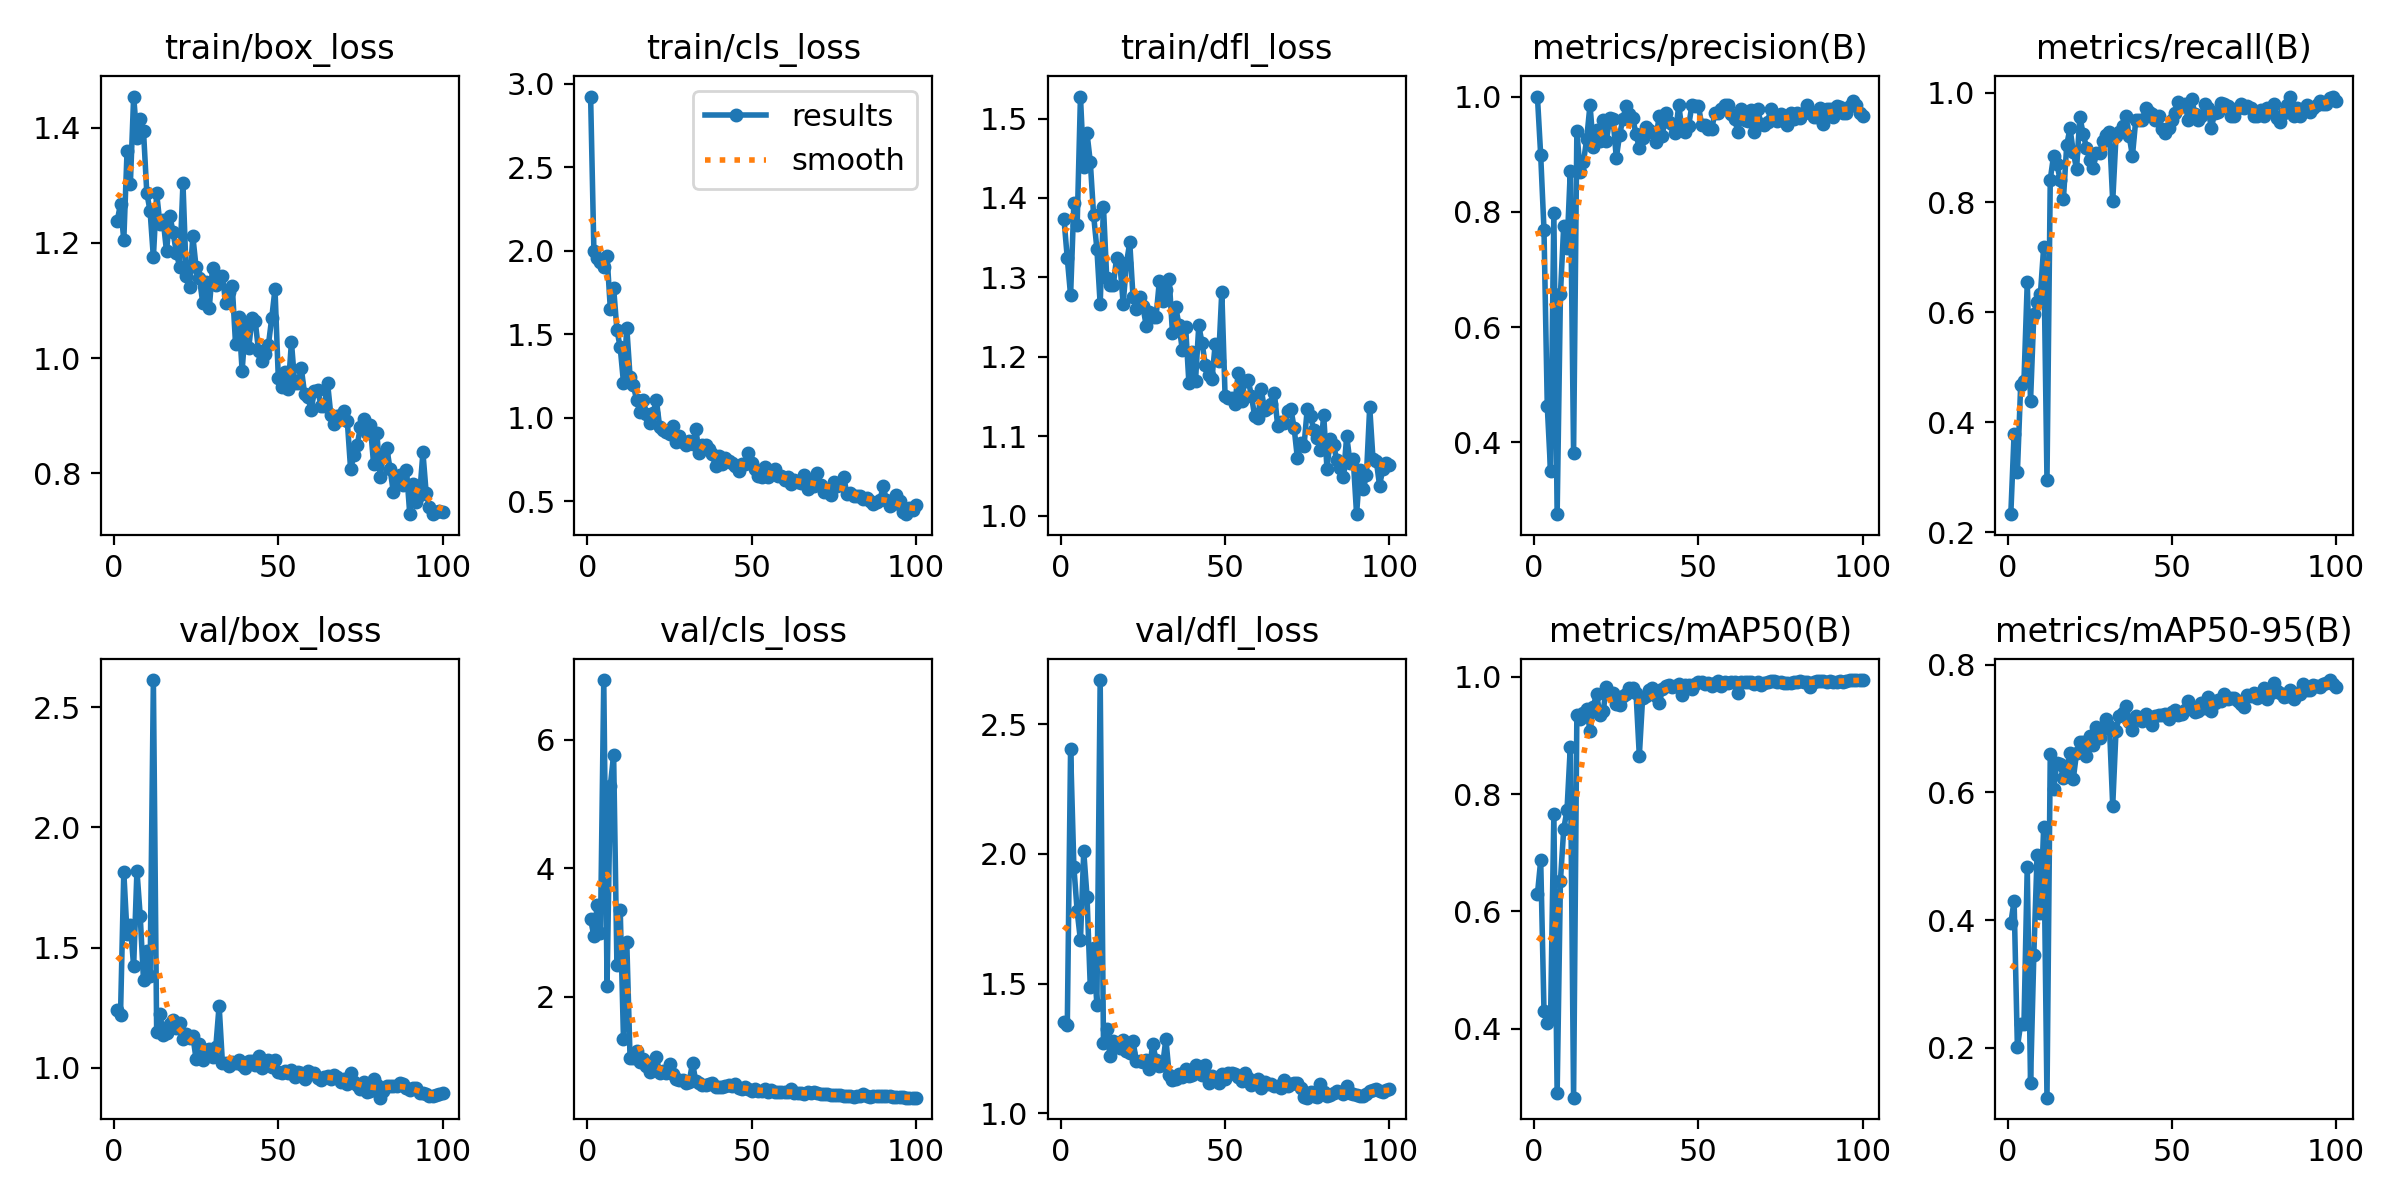

The data file committed next to this chart (first rows):
epoch, train/box_loss, train/cls_loss, train/dfl_loss, metrics/precision(B), metrics/recall(B), metrics/mAP50(B), metrics/mAP50-95(B), val/box_loss, val/cls_loss, val/dfl_loss, lr/pg0, lr/pg1, lr/pg2
1, 1.238, 2.924, 1.373, 1, 0.2328, 0.6291, 0.3956, 1.239, 3.206, 1.351, 0.0004, 0.0004, 0.0004
2, 1.268, 1.996, 1.324, 0.8979, 0.3795, 0.6871, 0.4304, 1.218, 2.942, 1.34, 0.0008119, 0.0008119, 0.0008119
3, 1.204, 1.955, 1.277, 0.7684, 0.3094, 0.4299, 0.201, 1.814, 3.432, 2.405, 0.001215, 0.001215, 0.001215
4, 1.36, 1.933, 1.394, 0.4626, 0.4676, 0.4096, 0.2378, 1.555, 2.999, 1.949, 0.001611, 0.001611, 0.001611
5, 1.303, 1.902, 1.366, 0.3497, 0.4748, 0.4179, 0.2374, 1.592, 6.934, 1.779, 0.001921, 0.001921, 0.001921
6, 1.454, 1.968, 1.528, 0.7983, 0.6548, 0.7658, 0.4841, 1.421, 2.167, 1.666, 0.001921, 0.001921, 0.001921
7, 1.383, 1.651, 1.438, 0.2751, 0.4389, 0.2901, 0.1448, 1.82, 5.289, 2.01, 0.001901, 0.001901, 0.001901
8, 1.416, 1.777, 1.481, 0.6567, 0.5971, 0.652, 0.346, 1.631, 5.771, 1.835, 0.001881, 0.001881, 0.001881
9, 1.394, 1.526, 1.445, 0.7757, 0.6187, 0.7402, 0.5024, 1.364, 2.496, 1.485, 0.001861, 0.001861, 0.001861
10, 1.287, 1.421, 1.379, 0.737, 0.6331, 0.7727, 0.4106, 1.486, 3.358, 1.635, 0.001842, 0.001842, 0.001842
11, 1.255, 1.208, 1.336, 0.8703, 0.7194, 0.8796, 0.5464, 1.382, 1.337, 1.416, 0.001822, 0.001822, 0.001822
12, 1.175, 1.54, 1.266, 0.3816, 0.295, 0.2827, 0.1222, 2.613, 2.849, 2.67, 0.001802, 0.001802, 0.001802
13, 1.286, 1.245, 1.389, 0.9398, 0.8417, 0.9341, 0.66, 1.147, 1.046, 1.271, 0.001782, 0.001782, 0.001782
14, 1.233, 1.194, 1.299, 0.8697, 0.8849, 0.9278, 0.6056, 1.225, 1.042, 1.326, 0.001762, 0.001762, 0.001762
15, 1.239, 1.105, 1.291, 0.8859, 0.8705, 0.9387, 0.6459, 1.138, 1.152, 1.221, 0.001743, 0.001743, 0.001743
16, 1.185, 1.031, 1.29, 0.9269, 0.8417, 0.9447, 0.6447, 1.146, 0.9823, 1.277, 0.001723, 0.001723, 0.001723
17, 1.247, 1.104, 1.325, 0.9858, 0.8058, 0.9071, 0.6223, 1.183, 1.036, 1.258, 0.001703, 0.001703, 0.001703
18, 1.219, 1.023, 1.317, 0.9128, 0.9041, 0.9489, 0.6387, 1.198, 0.9151, 1.253, 0.001683, 0.001683, 0.001683
19, 1.182, 0.9702, 1.267, 0.9419, 0.9353, 0.9711, 0.662, 1.167, 0.8263, 1.283, 0.001663, 0.001663, 0.001663
20, 1.159, 1.026, 1.318, 0.9223, 0.8921, 0.9342, 0.6212, 1.188, 0.9087, 1.241, 0.001644, 0.001644, 0.001644
21, 1.304, 1.106, 1.344, 0.9599, 0.8606, 0.9406, 0.6618, 1.119, 1.059, 1.233, 0.001624, 0.001624, 0.001624
22, 1.143, 0.9456, 1.275, 0.9235, 0.9557, 0.9821, 0.6786, 1.139, 0.8139, 1.278, 0.001604, 0.001604, 0.001604
23, 1.123, 0.9274, 1.261, 0.9626, 0.9254, 0.9718, 0.6784, 1.126, 0.8463, 1.2, 0.001584, 0.001584, 0.001584
24, 1.212, 0.9131, 1.276, 0.9616, 0.8998, 0.9715, 0.6572, 1.133, 0.8039, 1.202, 0.001564, 0.001564, 0.001564
25, 1.157, 0.9004, 1.263, 0.8936, 0.8777, 0.9535, 0.6885, 1.036, 0.9513, 1.197, 0.001545, 0.001545, 0.001545
26, 1.139, 0.952, 1.239, 0.9332, 0.8633, 0.9523, 0.6741, 1.099, 0.7978, 1.205, 0.001525, 0.001525, 0.001525
27, 1.097, 0.8553, 1.256, 0.9612, 0.8908, 0.9675, 0.7033, 1.034, 0.7162, 1.172, 0.001505, 0.001505, 0.001505
28, 1.133, 0.8879, 1.25, 0.9841, 0.89, 0.9705, 0.6854, 1.076, 0.7064, 1.268, 0.001485, 0.001485, 0.001485
29, 1.087, 0.8521, 1.251, 0.9694, 0.9127, 0.9799, 0.6995, 1.076, 0.7042, 1.204, 0.001465, 0.001465, 0.001465
30, 1.157, 0.8371, 1.295, 0.9625, 0.9224, 0.9808, 0.7156, 1.043, 0.6615, 1.183, 0.001446, 0.001446, 0.001446
31, 1.127, 0.8585, 1.27, 0.9348, 0.9287, 0.972, 0.7045, 1.088, 0.6762, 1.187, 0.001426, 0.001426, 0.001426
32, 1.137, 0.8389, 1.284, 0.9102, 0.802, 0.865, 0.5791, 1.259, 0.9694, 1.286, 0.001406, 0.001406, 0.001406
33, 1.143, 0.9331, 1.297, 0.9275, 0.9209, 0.9636, 0.6966, 1.021, 0.68, 1.146, 0.001386, 0.001386, 0.001386
34, 1.096, 0.7853, 1.23, 0.9477, 0.9281, 0.9661, 0.7199, 1.02, 0.6532, 1.128, 0.001366, 0.001366, 0.001366
35, 1.116, 0.8364, 1.262, 0.9422, 0.9386, 0.9776, 0.7242, 1.008, 0.6291, 1.134, 0.001347, 0.001347, 0.001347
36, 1.125, 0.8339, 1.24, 0.9384, 0.9568, 0.9812, 0.7352, 1.022, 0.6164, 1.153, 0.001327, 0.001327, 0.001327
37, 1.024, 0.8118, 1.208, 0.9209, 0.9209, 0.9667, 0.7106, 1.019, 0.6421, 1.139, 0.001307, 0.001307, 0.001307
38, 1.071, 0.7795, 1.238, 0.9663, 0.8849, 0.9547, 0.6981, 1.034, 0.6614, 1.17, 0.001287, 0.001287, 0.001287
39, 0.9779, 0.7092, 1.167, 0.9313, 0.9496, 0.9797, 0.7192, 1.01, 0.592, 1.143, 0.001267, 0.001267, 0.001267
40, 1.057, 0.7682, 1.206, 0.9706, 0.9505, 0.984, 0.717, 0.998, 0.5959, 1.147, 0.001248, 0.001248, 0.001248
41, 1.017, 0.7222, 1.17, 0.9566, 0.9504, 0.9855, 0.7125, 1.026, 0.5889, 1.185, 0.001228, 0.001228, 0.001228
42, 1.069, 0.755, 1.24, 0.9516, 0.9712, 0.9831, 0.7226, 1.028, 0.6035, 1.155, 0.001208, 0.001208, 0.001208
43, 1.064, 0.7379, 1.217, 0.9361, 0.964, 0.9841, 0.7183, 1.014, 0.621, 1.149, 0.001188, 0.001188, 0.001188
44, 1.012, 0.7292, 1.19, 0.9852, 0.9609, 0.9869, 0.7064, 1.048, 0.6029, 1.185, 0.001168, 0.001168, 0.001168
45, 0.9953, 0.7087, 1.177, 0.9414, 0.9496, 0.9686, 0.7195, 0.9975, 0.645, 1.117, 0.001149, 0.001149, 0.001149
46, 1.007, 0.6778, 1.172, 0.9382, 0.9568, 0.9862, 0.7217, 1.016, 0.5772, 1.144, 0.001129, 0.001129, 0.001129
47, 1.023, 0.7221, 1.216, 0.9488, 0.9342, 0.9856, 0.7219, 1.033, 0.564, 1.133, 0.001109, 0.001109, 0.001109
48, 1.069, 0.7203, 1.195, 0.9847, 0.9262, 0.9783, 0.7235, 1.005, 0.5887, 1.115, 0.001089, 0.001089, 0.001089
49, 1.12, 0.7894, 1.282, 0.9827, 0.9353, 0.9876, 0.7156, 1.031, 0.5641, 1.151, 0.001069, 0.001069, 0.001069
50, 0.9662, 0.727, 1.151, 0.9832, 0.9496, 0.991, 0.726, 0.9825, 0.5326, 1.131, 0.00105, 0.00105, 0.00105
51, 0.9494, 0.6936, 1.148, 0.9503, 0.9632, 0.9906, 0.7296, 0.9793, 0.5587, 1.157, 0.00103, 0.00103, 0.00103
52, 0.9752, 0.6483, 1.148, 0.9513, 0.9836, 0.9881, 0.7215, 0.9866, 0.5303, 1.157, 0.00101, 0.00101, 0.00101
53, 0.946, 0.6465, 1.141, 0.9443, 0.9751, 0.9887, 0.7229, 0.9786, 0.5226, 1.151, 0.0009902, 0.0009902, 0.0009902
54, 1.028, 0.7025, 1.18, 0.9438, 0.9784, 0.9845, 0.7293, 0.992, 0.564, 1.14, 0.0009704, 0.0009704, 0.0009704
55, 0.9563, 0.6429, 1.145, 0.9706, 0.9505, 0.9895, 0.7431, 0.9609, 0.5157, 1.126, 0.0009506, 0.0009506, 0.0009506
56, 0.9569, 0.6722, 1.17, 0.9717, 0.9892, 0.9932, 0.7308, 0.9829, 0.5408, 1.154, 0.0009308, 0.0009308, 0.0009308
57, 0.982, 0.6911, 1.171, 0.978, 0.961, 0.9848, 0.7255, 0.9779, 0.5187, 1.136, 0.000911, 0.000911, 0.000911
58, 0.9385, 0.6485, 1.151, 0.9845, 0.9496, 0.9911, 0.7282, 0.9552, 0.5107, 1.107, 0.0008912, 0.0008912, 0.0008912
59, 0.9319, 0.6494, 1.125, 0.9852, 0.9582, 0.9892, 0.7398, 0.9851, 0.5169, 1.116, 0.0008714, 0.0008714, 0.0008714
60, 0.9101, 0.6273, 1.123, 0.9699, 0.9784, 0.9914, 0.733, 0.9786, 0.5092, 1.133, 0.0008516, 0.0008516, 0.0008516
... 40 more rows
